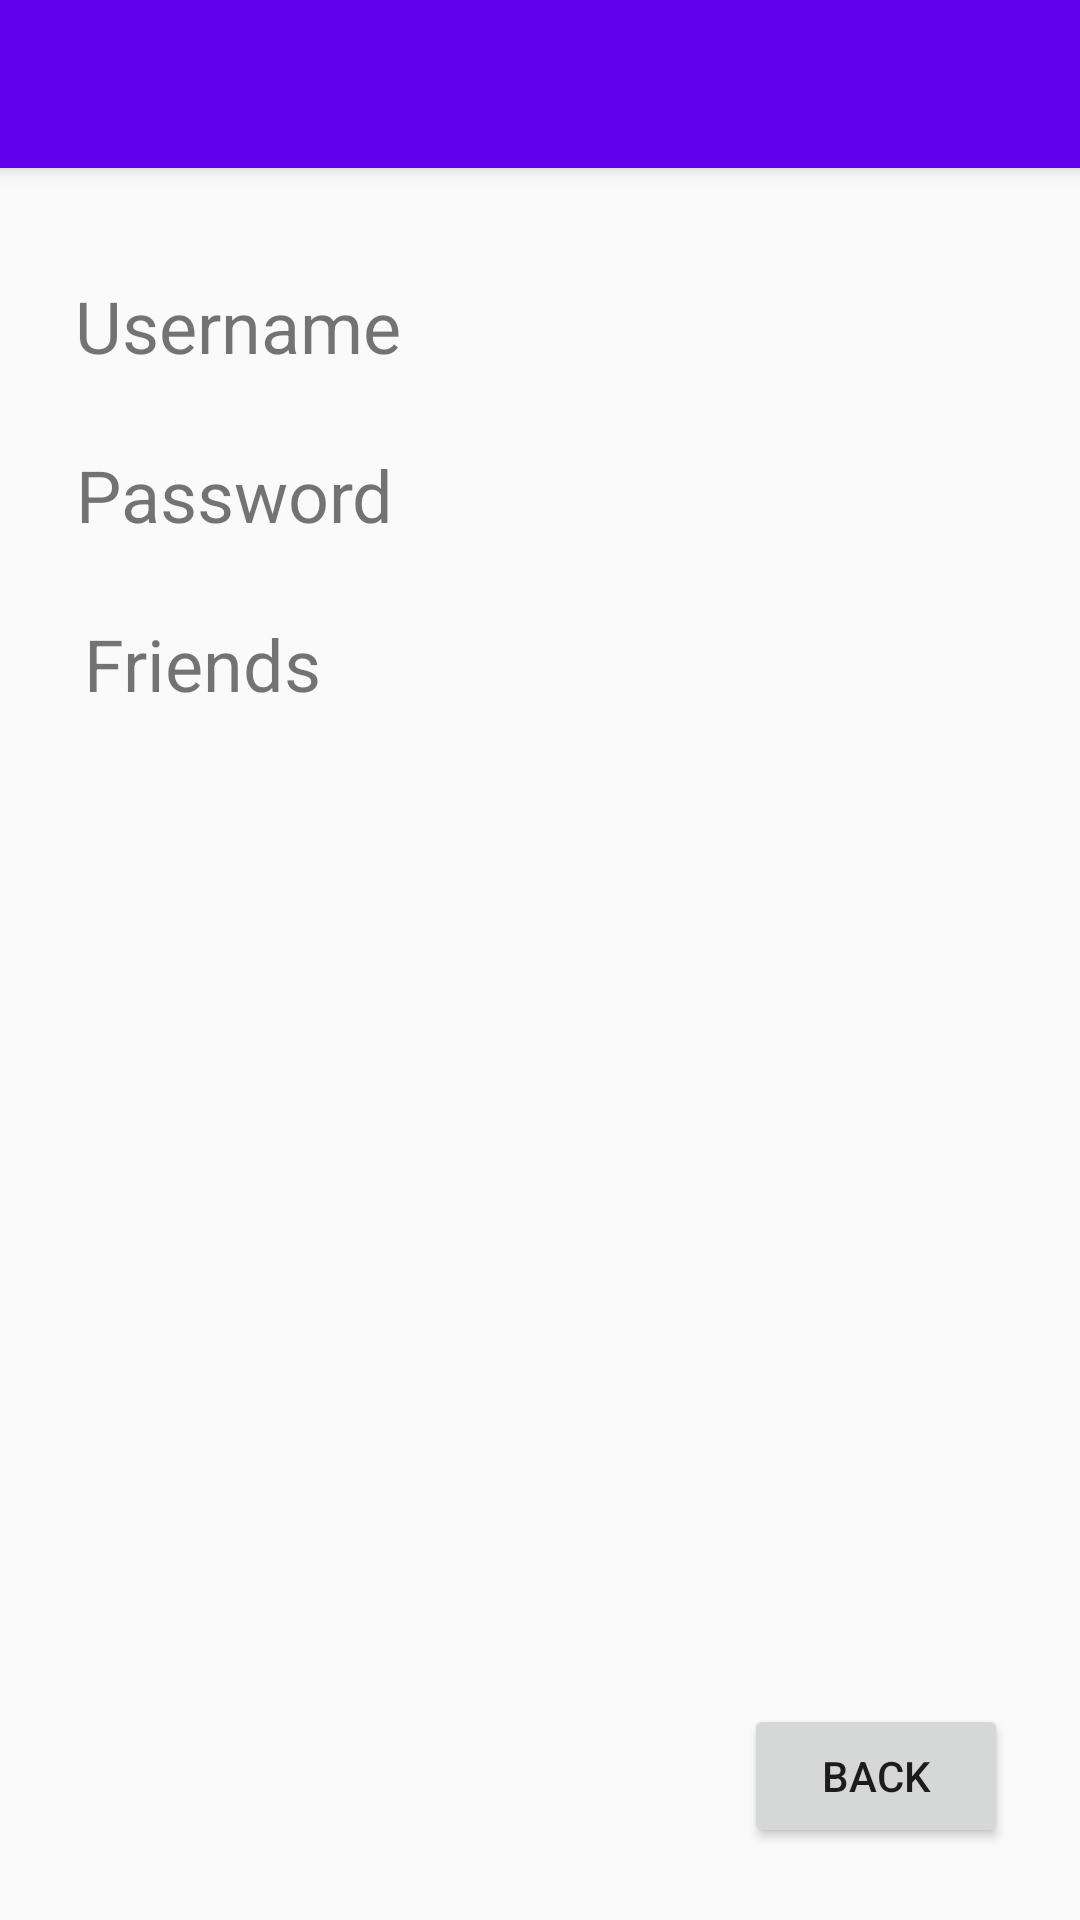

Here is an Android app screen rendered from its layout file. Give the layout XML and the strings, colors and styles it references.
<!-- AndroidManifest.xml: application theme AppTheme -->
<!-- res/layout/activity_information.xml -->
<?xml version="1.0" encoding="utf-8"?>
<androidx.coordinatorlayout.widget.CoordinatorLayout xmlns:android="http://schemas.android.com/apk/res/android"
    xmlns:app="http://schemas.android.com/apk/res-auto"
    xmlns:tools="http://schemas.android.com/tools"
    android:layout_width="match_parent"
    android:layout_height="match_parent"
    tools:context=".InformationActivity">

    <com.google.android.material.appbar.AppBarLayout
        android:id="@+id/appBarLayout"
        android:layout_width="match_parent"
        android:layout_height="wrap_content"
        android:theme="@style/AppTheme.AppBarOverlay">

        <androidx.appcompat.widget.Toolbar
            android:id="@+id/toolbar"
            android:layout_width="match_parent"
            android:layout_height="?attr/actionBarSize"
            android:background="?attr/colorPrimary"
            app:popupTheme="@style/AppTheme.PopupOverlay" />

    </com.google.android.material.appbar.AppBarLayout>

    <include
        android:id="@+id/include"
        layout="@layout/content_information" />

    <androidx.constraintlayout.widget.ConstraintLayout
        android:id="@+id/constraintLayout"
        android:layout_width="match_parent"
        android:layout_height="match_parent"
        app:layout_anchor="@+id/include"
        app:layout_anchorGravity="center">

        <TextView
            android:id="@+id/textView5"
            android:layout_width="wrap_content"
            android:layout_height="wrap_content"
            android:layout_marginTop="8dp"
            android:text="User Info"
            android:textSize="36sp"
            app:layout_constraintEnd_toEndOf="parent"
            app:layout_constraintStart_toStartOf="parent"
            app:layout_constraintTop_toTopOf="parent" />

        <TextView
            android:id="@+id/textView6"
            android:layout_width="wrap_content"
            android:layout_height="wrap_content"
            android:layout_marginTop="36dp"
            android:text="Username"
            android:textSize="24sp"
            app:layout_constraintEnd_toEndOf="parent"
            app:layout_constraintHorizontal_bias=".1"
            app:layout_constraintStart_toStartOf="parent"
            app:layout_constraintTop_toBottomOf="@+id/textView5" />

        <TextView
            android:id="@+id/textView7"
            android:layout_width="wrap_content"
            android:layout_height="wrap_content"
            android:layout_marginTop="24dp"
            android:text="Password"
            android:textSize="24sp"
            app:layout_constraintEnd_toEndOf="parent"
            app:layout_constraintHorizontal_bias=".1"
            app:layout_constraintStart_toStartOf="parent"
            app:layout_constraintTop_toBottomOf="@+id/textView6" />

        <TextView
            android:id="@+id/textView8"
            android:layout_width="wrap_content"
            android:layout_height="wrap_content"
            android:layout_marginTop="24dp"
            android:text="Friends"
            android:textSize="24sp"
            app:layout_constraintEnd_toEndOf="parent"
            app:layout_constraintHorizontal_bias=".1"
            app:layout_constraintStart_toStartOf="parent"
            app:layout_constraintTop_toBottomOf="@+id/textView7" />

        <Button
            android:id="@+id/backButton"
            android:layout_width="wrap_content"
            android:layout_height="wrap_content"
            android:layout_marginEnd="24dp"
            android:layout_marginRight="24dp"
            android:layout_marginBottom="24dp"
            android:text="Back"
            app:layout_constraintBottom_toBottomOf="parent"
            app:layout_constraintEnd_toEndOf="parent" />
    </androidx.constraintlayout.widget.ConstraintLayout>

</androidx.coordinatorlayout.widget.CoordinatorLayout>
<!-- res/layout/content_information.xml (included above) -->
<?xml version="1.0" encoding="utf-8"?>
<androidx.constraintlayout.widget.ConstraintLayout xmlns:android="http://schemas.android.com/apk/res/android"
    xmlns:app="http://schemas.android.com/apk/res-auto"
    xmlns:tools="http://schemas.android.com/tools"
    android:layout_width="match_parent"
    android:layout_height="match_parent"
    app:layout_behavior="@string/appbar_scrolling_view_behavior"
    tools:context=".InformationActivity"
    tools:showIn="@layout/activity_information">

</androidx.constraintlayout.widget.ConstraintLayout>
<!-- resources referenced by this layout -->
<resources>
  <style name="AppTheme" parent="Theme.AppCompat.Light.NoActionBar">
          
          <item name="colorPrimary">@color/colorPrimary</item>
          <item name="colorPrimaryDark">@color/colorPrimaryDark</item>
          <item name="colorAccent">@color/colorAccent</item>
      </style>
  <!-- not gathered from this repository: default colours our renderer supplied (Android Studio template values) -->
  <color name="colorPrimary">#FF6200EE</color>
  <color name="colorPrimaryDark">#FF3700B3</color>
  <color name="colorAccent">#FF03DAC5</color>
</resources>
